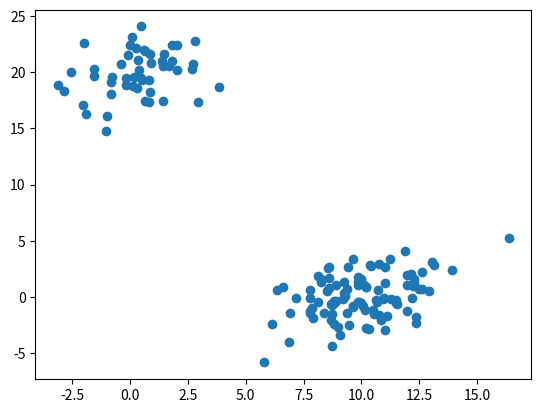
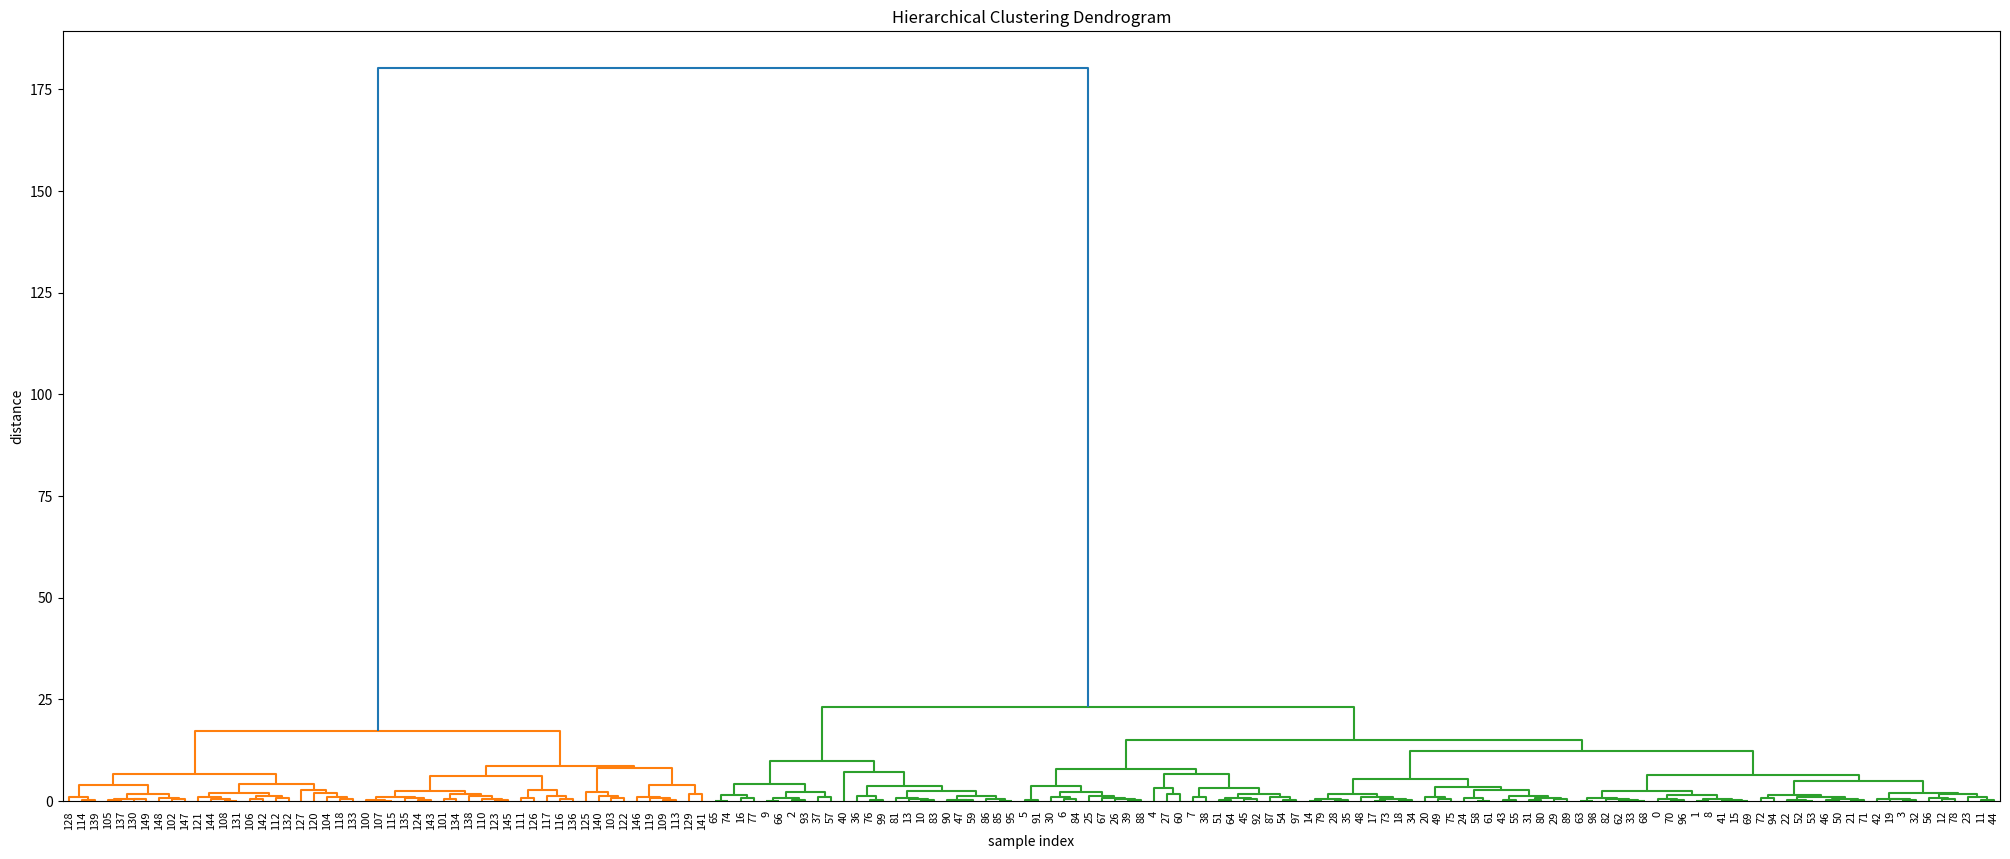

Recreate these plots in Python, in order.
# needed imports
from matplotlib import pyplot as plt
from scipy.cluster.hierarchy import dendrogram, linkage
import numpy as np

# generate two clusters: a with 100 points, b with 50:
np.random.seed(4711)  # for repeatability of this tutorial
a = np.random.multivariate_normal([10, 0], [[3, 1], [1, 4]], size=[100,])
b = np.random.multivariate_normal([0, 20], [[3, 1], [1, 4]], size=[50,])
X = np.concatenate((a, b),)
print(X.shape)  # 150 samples with 2 dimensions
plt.scatter(X[:,0], X[:,1])
plt.show()

# generate the linkage matrix
Z = linkage(X, 'ward')

from scipy.cluster.hierarchy import cophenet
from scipy.spatial.distance import pdist

c, coph_dists = cophenet(Z, pdist(X))
c

# calculate full dendrogram
plt.figure(figsize=(25, 10))
plt.title('Hierarchical Clustering Dendrogram')
plt.xlabel('sample index')
plt.ylabel('distance')
dendrogram(
    Z,
    leaf_rotation=90.,  # rotates the x axis labels
    leaf_font_size=8.,  # font size for the x axis labels
)
plt.show()